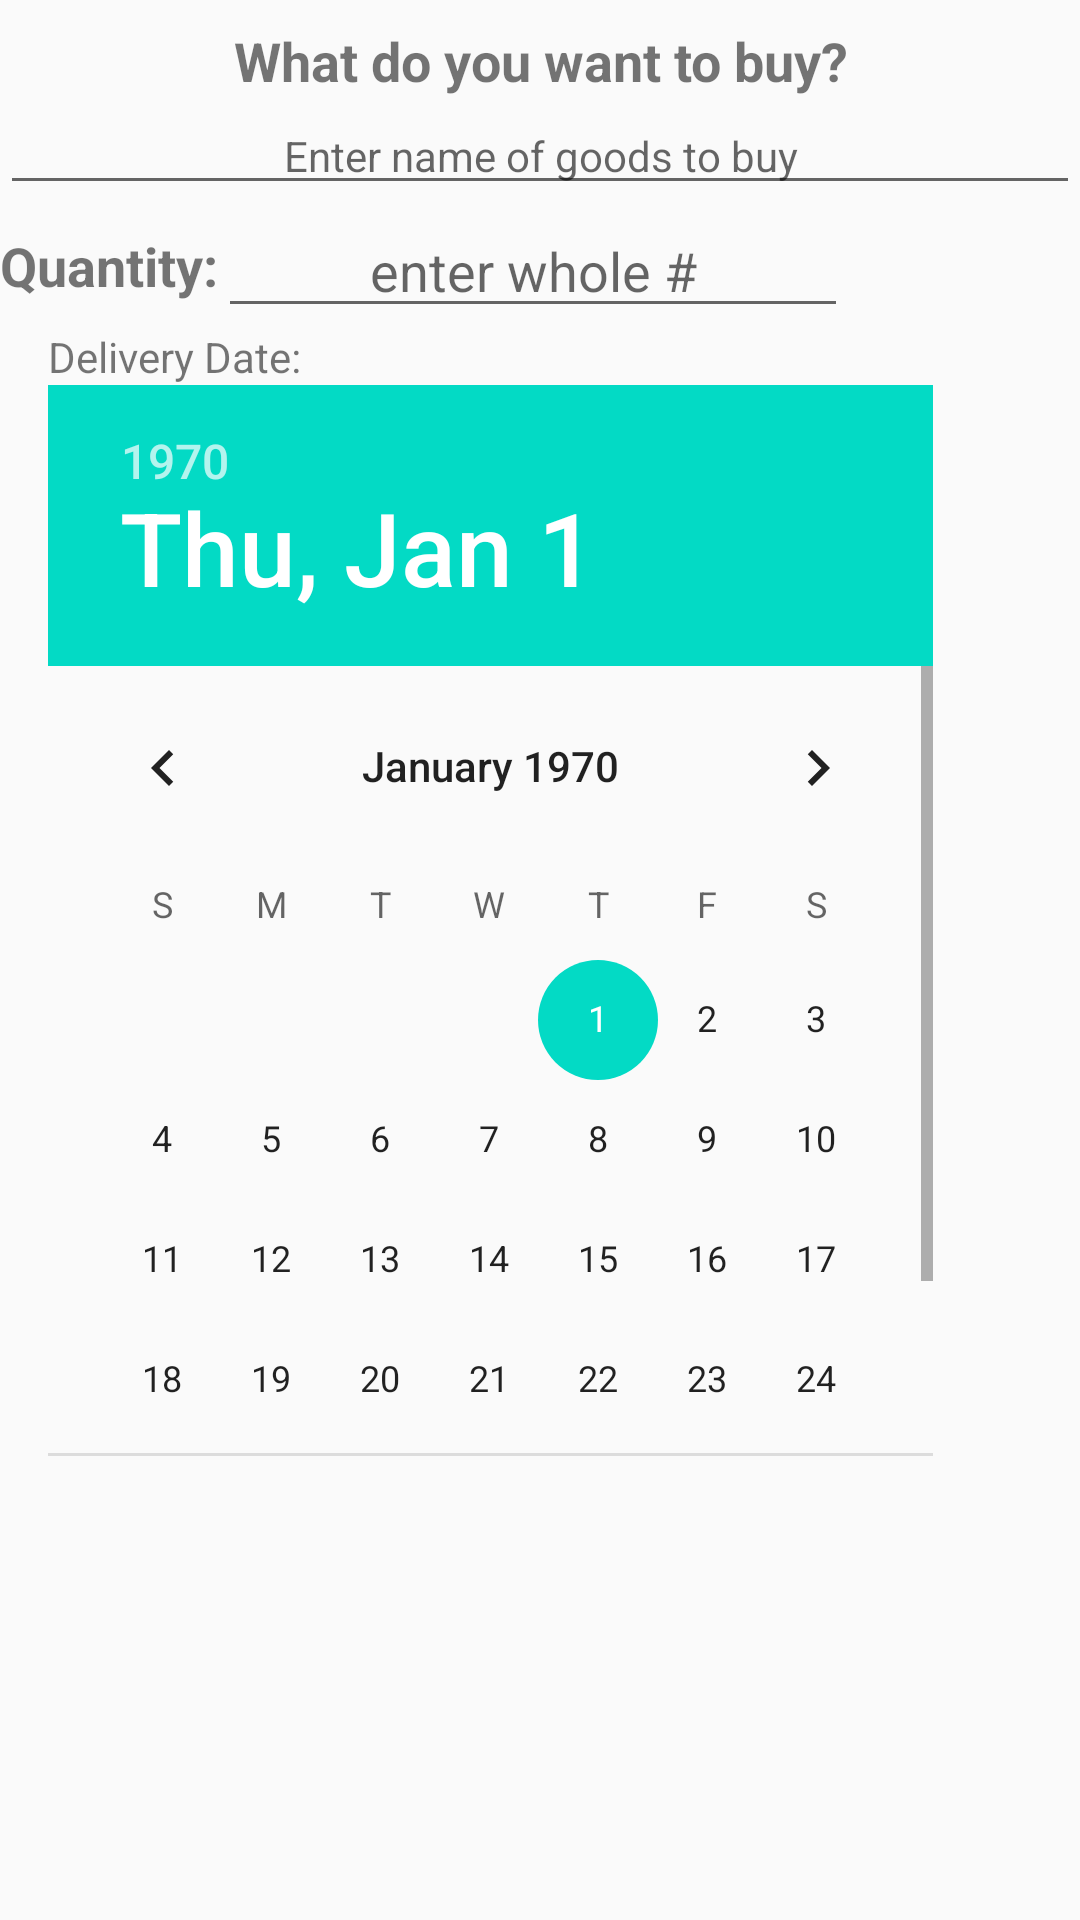

The Android layout XML behind this screen, and the referenced resources:
<!-- AndroidManifest.xml: application theme AppTheme -->
<!-- res/layout/dialog_add.xml -->
<?xml version="1.0" encoding="utf-8"?>
<android.support.constraint.ConstraintLayout xmlns:android="http://schemas.android.com/apk/res/android"
    xmlns:app="http://schemas.android.com/apk/res-auto"
    xmlns:tools="http://schemas.android.com/tools"
    android:layout_width="wrap_content"
    android:layout_height="wrap_content">

    <TextView
        android:layout_width="wrap_content"
        android:layout_height="wrap_content"
        android:id="@+id/dialogTitel"
        app:layout_constraintRight_toRightOf="parent"
        android:layout_marginTop="8dp"
        app:layout_constraintLeft_toLeftOf="parent"
        app:layout_constraintTop_toTopOf="parent"
        android:textAlignment="center"
        android:text="What do you want to buy?"
        android:fontFamily="sans-serif"
        android:textStyle="normal|bold"
        android:textSize="18sp" />

    <EditText
        android:layout_width="0dp"
        android:layout_height="wrap_content"
        android:inputType="textPersonName"
        android:ems="10"
        android:id="@+id/goodsEdT"
        app:layout_constraintRight_toRightOf="parent"
        app:layout_constraintLeft_toLeftOf="parent"
        android:textAlignment="center"
        android:hint="Enter name of goods to buy"
        android:textSize="14sp"
        app:layout_constraintTop_toBottomOf="@+id/dialogTitel"
        app:layout_constraintHorizontal_bias="0.0" />

    <TextView
        android:text="Quantity:"
        android:layout_width="wrap_content"
        android:layout_height="wrap_content"
        tools:layout_editor_absoluteX="36dp"
        android:id="@+id/quantityTxV"
        android:layout_marginTop="8dp"
        app:layout_constraintTop_toBottomOf="@+id/goodsEdT"
        android:textAlignment="viewStart"
        android:textSize="18sp"
        android:textStyle="normal|bold" />

    <EditText
        android:layout_width="wrap_content"
        android:layout_height="wrap_content"
        android:inputType="number"
        android:ems="10"
        android:id="@+id/quantityEdT"
        app:layout_constraintBottom_toBottomOf="@+id/quantityTxV"
        app:layout_constraintTop_toTopOf="@+id/quantityTxV"
        app:layout_constraintLeft_toRightOf="@+id/quantityTxV"
        android:textAlignment="center"
        android:hint="enter whole #"
        android:singleLine="true"
        android:selectAllOnFocus="true" />

    <TextView
        android:text="Delivery Date:"
        android:layout_width="wrap_content"
        android:layout_height="wrap_content"
        android:id="@+id/textView3"
        android:layout_marginStart="16dp"
        app:layout_constraintTop_toBottomOf="@+id/quantityEdT"
        app:layout_constraintLeft_toLeftOf="parent" />

    <DatePicker
        android:layout_width="295dp"
        android:layout_height="357dp"
        android:layout_marginStart="16dp"
        app:layout_constraintTop_toBottomOf="@+id/textView3"
        app:layout_constraintLeft_toLeftOf="parent"
        android:id="@+id/deliveryDate" />

</android.support.constraint.ConstraintLayout>
<!-- resources referenced by this layout -->
<resources>
  <style name="AppTheme" parent="Theme.AppCompat.Light.DarkActionBar">
          
          <item name="colorPrimary">@color/colorPrimary</item>
          <item name="colorPrimaryDark">@color/colorPrimaryDark</item>
          <item name="colorAccent">@color/colorAccent</item>
      </style>
  <!-- not gathered from this repository: default colours our renderer supplied (Android Studio template values) -->
  <color name="colorPrimary">#FF6200EE</color>
  <color name="colorPrimaryDark">#FF3700B3</color>
  <color name="colorAccent">#FF03DAC5</color>
</resources>
